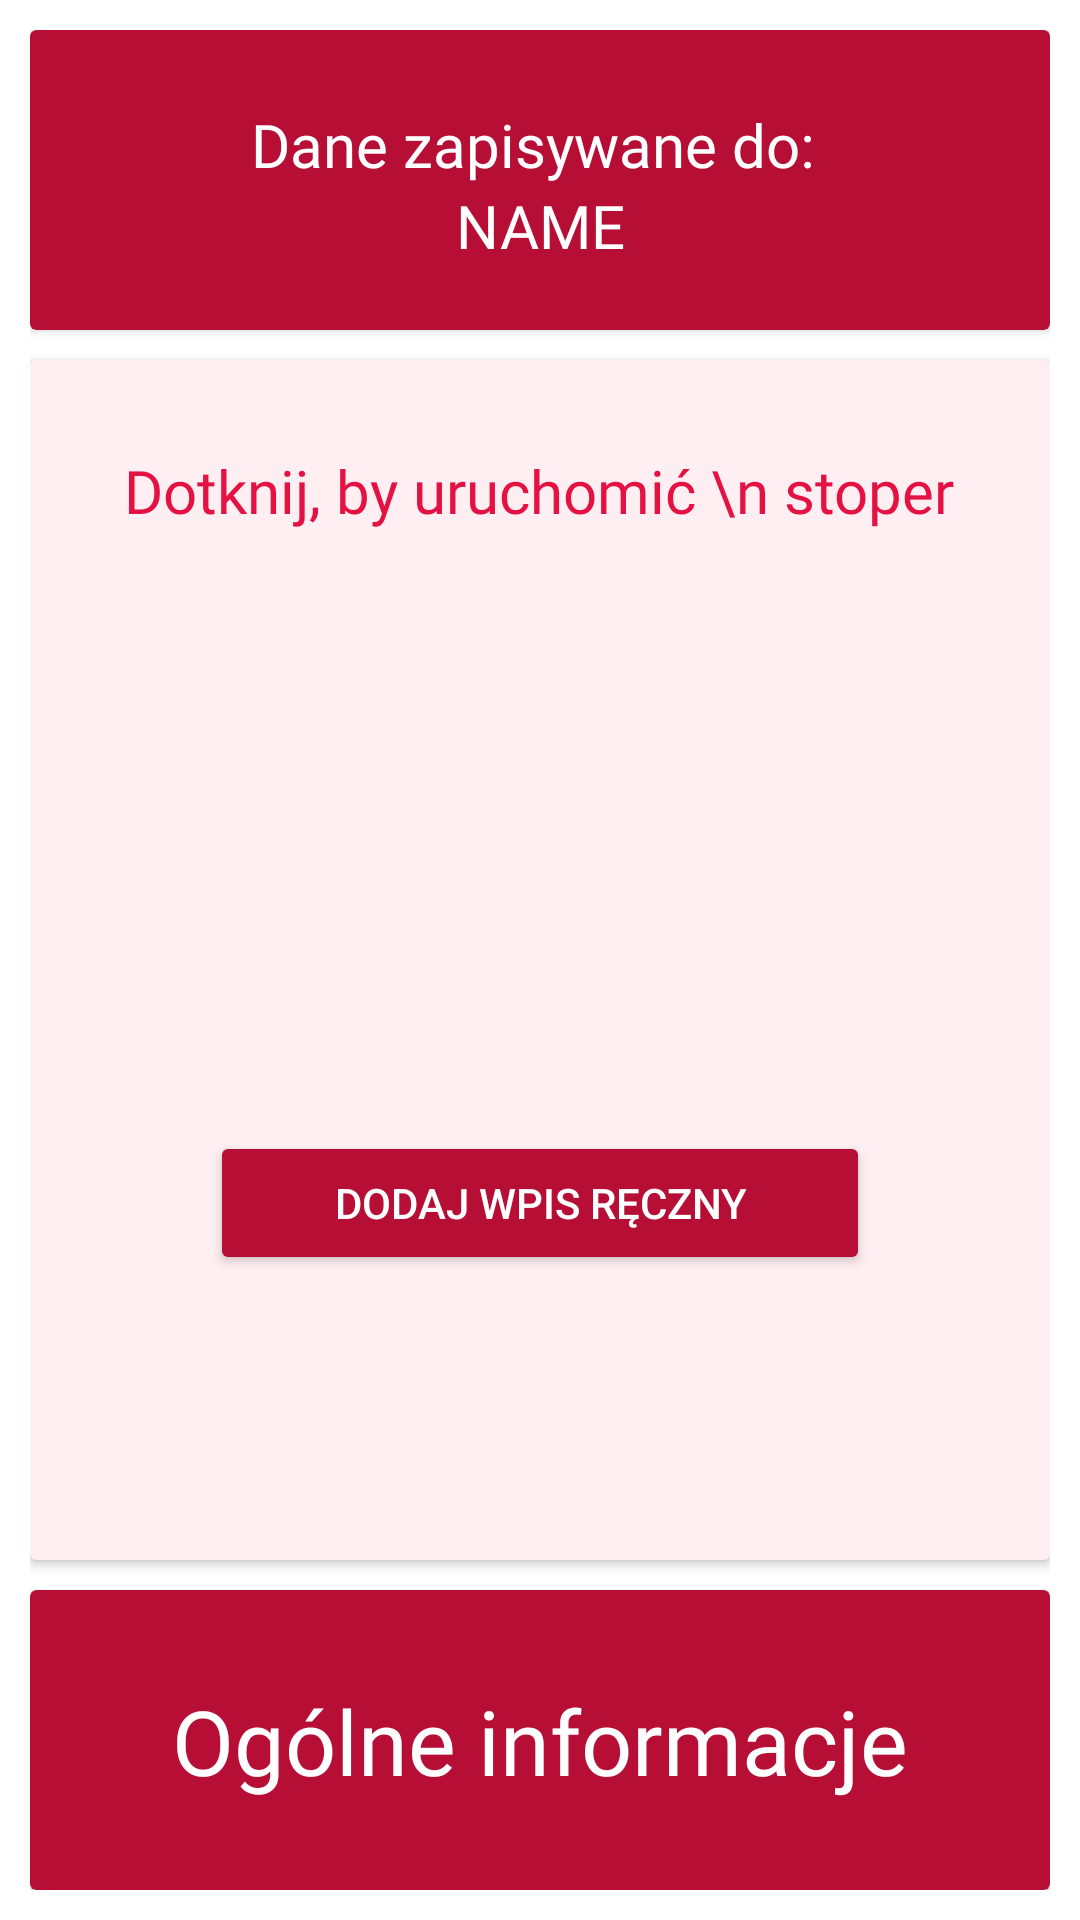

Here is an Android app screen rendered from its layout file. Give the layout XML and the strings, colors and styles it references.
<!-- AndroidManifest.xml: application theme Theme.OutfitApp -->
<!-- res/layout/fragment_stoper.xml -->
<?xml version="1.0" encoding="utf-8"?>
<androidx.constraintlayout.widget.ConstraintLayout xmlns:android="http://schemas.android.com/apk/res/android"
    xmlns:app="http://schemas.android.com/apk/res-auto"
    xmlns:tools="http://schemas.android.com/tools"
    android:layout_width="match_parent"
    android:layout_height="match_parent"
    tools:context=".stopwatch.StoperFragment"
    android:padding="10dp">

    <androidx.cardview.widget.CardView
        android:id="@+id/cardView"
        android:layout_width="match_parent"
        android:layout_height="0dp"
        android:layout_marginBottom="10dp"
        android:backgroundTint="@color/red_dark"
        app:layout_constraintBottom_toTopOf="@+id/card_view_stopwatch"
        app:layout_constraintEnd_toEndOf="parent"
        app:layout_constraintStart_toStartOf="parent"
        app:layout_constraintTop_toTopOf="parent">

        <androidx.constraintlayout.widget.ConstraintLayout
            android:layout_width="match_parent"
            android:layout_height="match_parent"
            android:orientation="vertical">

            <TextView
                android:id="@+id/textView4"
                android:layout_width="wrap_content"
                android:layout_height="wrap_content"
                android:layout_gravity="center"
                android:layout_marginBottom="24dp"
                android:fontFamily="@font/roboto_black"
                android:text="Dane zapisywane do: "
                android:textColor="@color/white"
                android:textSize="20dp"
                app:layout_constraintBottom_toBottomOf="parent"
                app:layout_constraintEnd_toEndOf="parent"
                app:layout_constraintStart_toStartOf="parent"
                app:layout_constraintTop_toTopOf="parent" />

            <TextView
                android:id="@+id/tv_user_name_stopwatch"
                android:layout_width="wrap_content"
                android:layout_height="wrap_content"
                android:layout_gravity="center"
                android:fontFamily="@font/roboto_black"
                android:text="NAME"
                android:textColor="@color/white"
                android:textSize="20dp"
                app:layout_constraintEnd_toEndOf="parent"
                app:layout_constraintStart_toStartOf="parent"
                app:layout_constraintTop_toBottomOf="@+id/textView4" />

























        </androidx.constraintlayout.widget.ConstraintLayout>

    </androidx.cardview.widget.CardView>

    <androidx.cardview.widget.CardView
        android:id="@+id/card_view_stopwatch"
        android:layout_width="match_parent"
        android:layout_height="400dp"
        app:layout_constraintBottom_toBottomOf="parent"
        app:layout_constraintEnd_toEndOf="parent"
        app:layout_constraintStart_toStartOf="parent"
        app:layout_constraintTop_toTopOf="parent"
        android:backgroundTint="#FFEEF2">

        <LinearLayout
            android:layout_width="match_parent"
            android:layout_height="match_parent"
            android:orientation="vertical">

            <TextView
                android:id="@+id/tv_before_start"
                android:layout_width="wrap_content"
                android:layout_height="wrap_content"
                android:layout_gravity="center_horizontal"
                android:fontFamily="@font/roboto_black"
                android:gravity="center_horizontal"
                android:padding="30dp"
                android:text="Dotknij, by uruchomić \n stoper"
                android:textColor="@color/colorPrimary"
                android:textSize="20dp"
                app:layout_constraintEnd_toEndOf="parent"
                app:layout_constraintStart_toStartOf="parent"
                app:layout_constraintTop_toTopOf="parent"
                android:visibility="visible"
                />

            <TextView
                android:id="@+id/tv_timer"
                android:layout_width="wrap_content"
                android:layout_height="wrap_content"
                android:layout_gravity="center_horizontal"
                android:fontFamily="@font/roboto_black"
                android:gravity="center_horizontal"
                android:paddingTop="30dp"
                android:paddingStart="30dp"
                android:paddingEnd="30dp"
                android:text="00:00:00"
                android:textColor="@color/colorPrimary"
                android:textSize="20sp"
                app:layout_constraintEnd_toEndOf="parent"
                app:layout_constraintStart_toStartOf="parent"
                app:layout_constraintTop_toTopOf="parent"
                android:visibility="gone"/>

            <TextView
                android:id="@+id/tv_after_start"
                android:layout_width="wrap_content"
                android:layout_height="wrap_content"
                android:layout_gravity="center_horizontal"
                android:fontFamily="@font/roboto_black"
                android:gravity="center_horizontal"
                android:paddingBottom="20dp"
                android:paddingTop="0dp"
                android:text="Czas trwania"
                android:textColor="@color/colorPrimary"
                android:textSize="20dp"
                app:layout_constraintEnd_toEndOf="parent"
                app:layout_constraintStart_toStartOf="parent"
                app:layout_constraintTop_toBottomOf="@+id/tv_timer"
                android:visibility="gone"/>

            <ImageView
                android:id="@+id/iv_stopwatch"
                android:layout_width="200dp"
                android:layout_height="170dp"
                android:layout_gravity="center"
                android:src="@drawable/stoper_rest"
                android:visibility="visible"
                app:layout_constraintEnd_toEndOf="parent"
                app:layout_constraintStart_toStartOf="parent"
                app:layout_constraintTop_toBottomOf="@+id/tv_before_start" />

            <Button
                android:id="@+id/btn_manually_add"
                android:layout_width="match_parent"
                android:layout_height="wrap_content"
                android:backgroundTint="@color/red_dark"
                app:layout_constraintBottom_toBottomOf="parent"
                app:layout_constraintEnd_toEndOf="parent"
                app:layout_constraintStart_toStartOf="parent"
                app:layout_constraintTop_toBottomOf="@+id/iv_start_stopwatch"
                android:text = "Dodaj wpis ręczny"
                android:textColor="@color/white"
                android:layout_marginStart="60dp"
                android:layout_marginEnd="60dp"
                android:visibility="visible"/>

        </LinearLayout>


    </androidx.cardview.widget.CardView>

    <androidx.cardview.widget.CardView
        android:id="@+id/cv_change_view_stopwatch"
        android:layout_width="match_parent"
        android:layout_height="0dp"
        android:backgroundTint="@color/red_dark"
        android:layout_marginTop="10dp"
        app:layout_constraintBottom_toBottomOf="parent"
        app:layout_constraintTop_toBottomOf="@+id/card_view_stopwatch"
        tools:layout_editor_absoluteX="10dp">

        <androidx.constraintlayout.widget.ConstraintLayout
            android:layout_width="match_parent"
            android:layout_height="match_parent"
            android:orientation="vertical">

            <TextView
                android:id="@+id/textView3"
                android:layout_width="wrap_content"
                android:layout_height="wrap_content"
                android:layout_gravity="center"
                android:layout_margin="20dp"
                android:fontFamily="@font/roboto_black"
                android:text="Ogólne informacje"
                android:textColor="@color/white"
                android:textSize="30dp"
                app:layout_constraintBottom_toBottomOf="parent"
                app:layout_constraintEnd_toEndOf="parent"
                app:layout_constraintStart_toStartOf="parent"
                app:layout_constraintTop_toTopOf="parent" />



            <ImageView
                android:layout_width="wrap_content"
                android:layout_height="wrap_content"
                android:src="@drawable/ic_arrow_down"
                app:layout_constraintBottom_toBottomOf="parent"
                app:layout_constraintEnd_toEndOf="parent"
                app:layout_constraintStart_toStartOf="parent" />


        </androidx.constraintlayout.widget.ConstraintLayout>

    </androidx.cardview.widget.CardView>


</androidx.constraintlayout.widget.ConstraintLayout>
<!-- resources referenced by this layout -->
<resources>
  <color name="colorPrimary">#e41243</color>
  <color name="red_dark">#b60e35</color>
  <color name="red_light">#e94168</color>
  <color name="white">#FFFFFFFF</color>
  <style name="Theme.OutfitApp" parent="Theme.MaterialComponents.Light.DarkActionBar">
          
          <item name="colorPrimary">@color/red_1867</item>
          <item name="colorPrimaryVariant">@color/red_dark</item>
          <item name="colorOnPrimary">@color/red_light</item>
          
          <item name="colorSecondary">@color/teal_200</item>
          <item name="colorSecondaryVariant">@color/teal_700</item>
          <item name="colorOnSecondary">@color/white</item>
          
          <item name="android:statusBarColor">?attr/colorPrimaryVariant</item>
          
  
      </style>
  <color name="red_1867">#e41243</color>
  <color name="teal_200">#FF03DAC5</color>
  <color name="teal_700">#FF018786</color>
</resources>
